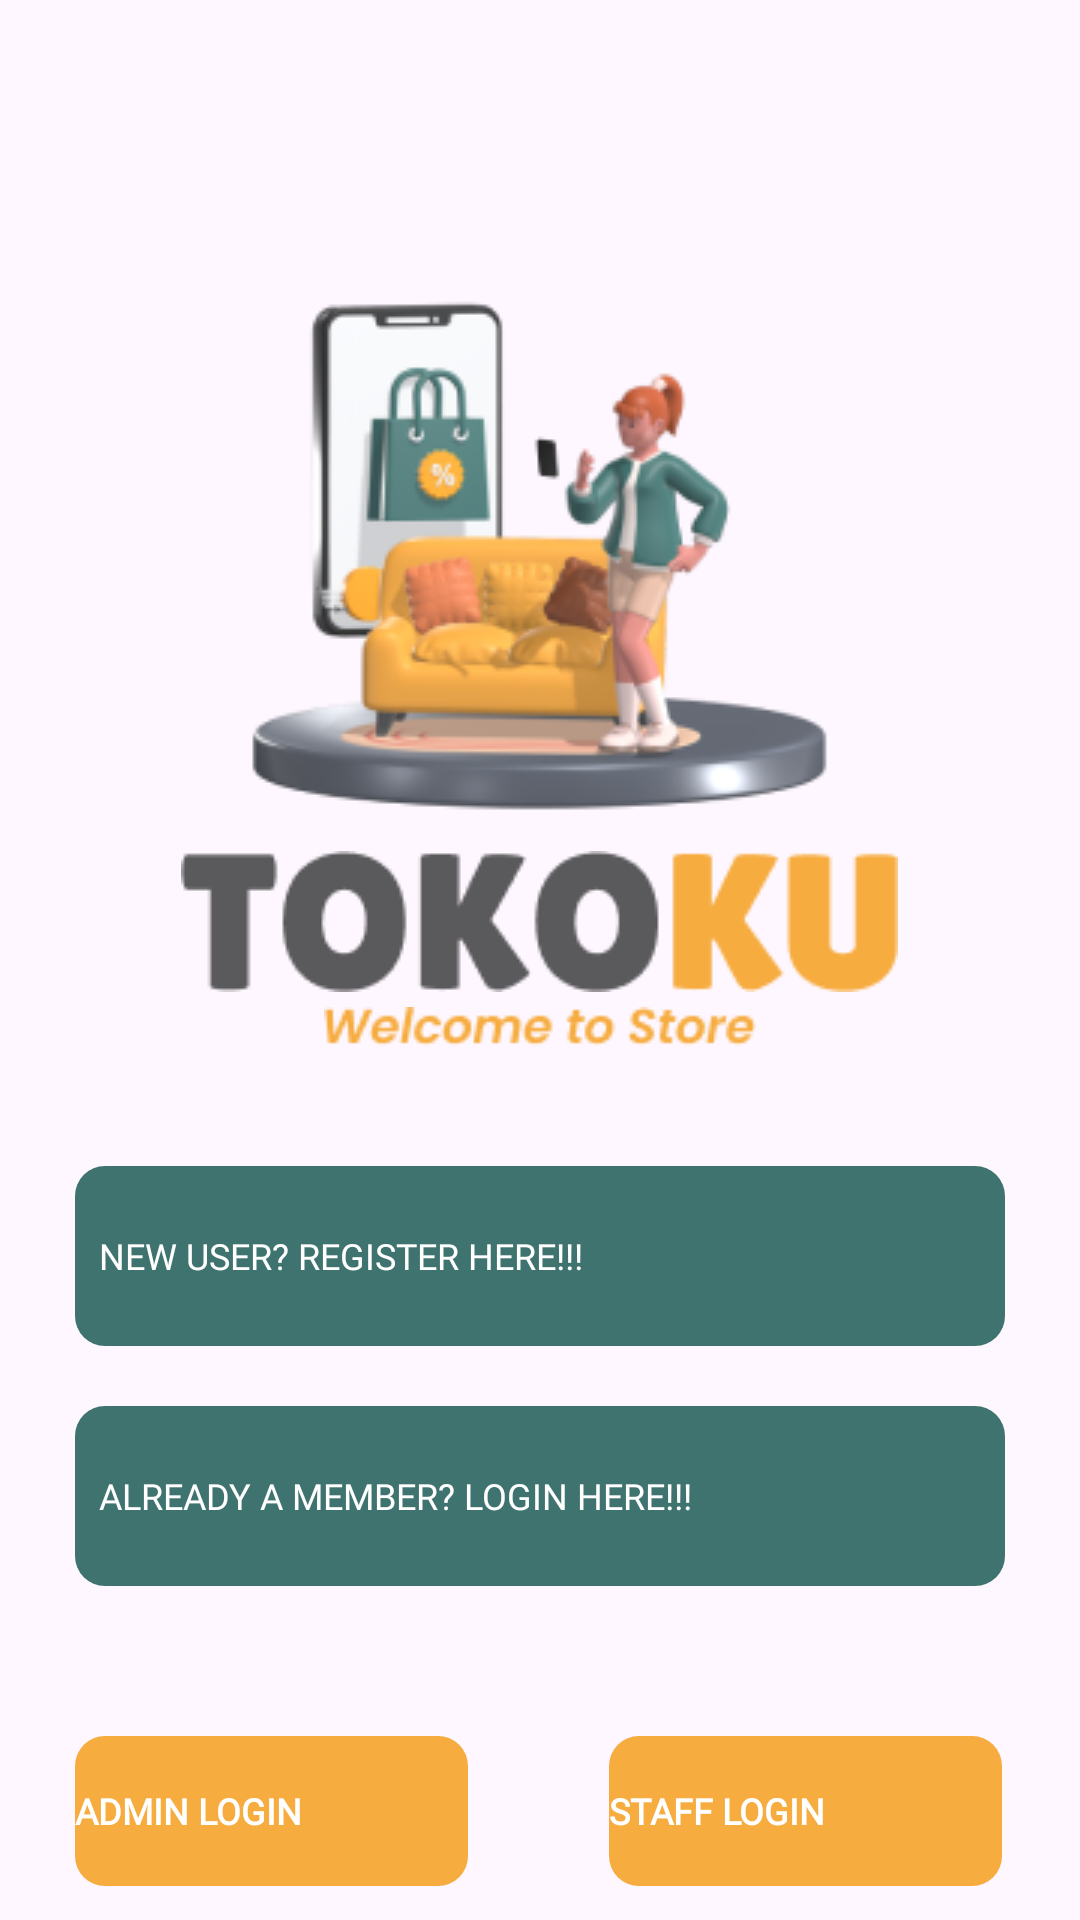

Reconstruct the res/layout file that produces this screen, plus the resources it refers to.
<!-- AndroidManifest.xml: application theme Theme.MSIBFinalProject2 -->
<!-- res/layout/activity_main.xml -->
<?xml version="1.0" encoding="utf-8"?>
<LinearLayout xmlns:android="http://schemas.android.com/apk/res/android"
    xmlns:app="http://schemas.android.com/apk/res-auto"
    xmlns:tools="http://schemas.android.com/tools"
    android:layout_width="match_parent"
    android:layout_height="match_parent"
    android:orientation="vertical"
    android:gravity="center"
    tools:context=".MainActivity">
    <ImageView
        android:layout_width="wrap_content"
        android:layout_height="wrap_content"
        android:layout_marginTop="70dp"
        android:layout_gravity="center"
        app:srcCompat="@drawable/splashscreen" />

    <ImageView
        android:layout_width="wrap_content"
        android:layout_height="wrap_content"
        android:layout_marginTop="5dp"
        android:layout_gravity="center"
        app:srcCompat="@drawable/nametokoku" />
    <ImageView
        android:layout_width="wrap_content"
        android:layout_height="wrap_content"
        android:layout_marginTop="5dp"
        android:layout_gravity="center"
        app:srcCompat="@drawable/wts" />
    <LinearLayout
        android:layout_width="310dp"
        android:layout_height="60dp"
        android:layout_marginTop="40dp"
        android:layout_gravity="center"
        android:background="@drawable/btn_hijau">
        <Button
            android:id="@+id/btn_register"
            android:layout_width="match_parent"
            android:layout_height="match_parent"
            android:gravity="center_vertical"
            android:background="#00FFFFFF"
            android:fontFamily="@font/poppins_semibold"
            android:paddingLeft="8dp"
            android:text="New User? REGISTER HERE!!!"
            android:textColor="@color/white"
            android:textSize="12sp"/>
    </LinearLayout>

    <LinearLayout
        android:layout_width="310dp"
        android:layout_height="60dp"
        android:layout_marginTop="20dp"
        android:layout_gravity="center"
        android:background="@drawable/btn_hijau">
        <Button
            android:id="@+id/btn_login"
            android:layout_width="match_parent"
            android:layout_height="match_parent"
            android:gravity="center_vertical"
            android:background="#00FFFFFF"
            android:fontFamily="@font/poppins_semibold"
            android:text="Already a member? LOGIN HERE!!!"
            android:textColor="@color/white"
            android:paddingLeft="8dp"
            android:textSize="12sp"/>
    </LinearLayout>

    <LinearLayout
        android:layout_width="310dp"
        android:layout_height="wrap_content"
        android:layout_marginTop="50dp"
        android:layout_gravity="center"
        android:orientation="horizontal">
        <LinearLayout
            android:layout_width="131dp"
            android:layout_height="50dp"
            android:layout_gravity="center"
            android:background="@drawable/btn_orange">
            <Button
                android:id="@+id/btn_adminlogin"
                android:layout_width="match_parent"
                android:layout_height="match_parent"
                android:gravity="center_vertical"
                android:background="#00FFFFFF"
                android:fontFamily="@font/poppins"
                android:text="ADMIN LOGIN"
                android:textStyle="bold"
                android:textColor="@color/white"
                android:textSize="12sp"/>
        </LinearLayout>
        <LinearLayout
            android:layout_width="131dp"
            android:layout_height="50dp"
            android:layout_gravity="center"
            android:layout_marginLeft="47dp"
            android:background="@drawable/btn_orange">
            <Button
                android:id="@+id/btn_stafflogin"
                android:layout_width="match_parent"
                android:layout_height="match_parent"
                android:background="#00FFFFFF"
                android:fontFamily="@font/poppins"
                android:gravity="center_vertical"
                android:textStyle="bold"
                android:text="STAFF LOGIN"
                android:textColor="@color/white"
                android:textSize="12sp" />
        </LinearLayout>

    </LinearLayout>

    <TextView
        android:id="@+id/about"
        android:layout_width="wrap_content"
        android:layout_height="wrap_content"
        android:layout_marginTop="20dp"
        android:layout_gravity="center"
        android:text="ABOUT"
        android:textSize="20sp"
        android:fontFamily="@font/poppins"
        android:textStyle="bold"
        android:textColor="@color/orange"/>



</LinearLayout>
<!-- resources referenced by this layout -->
<resources>
  <color name="orange">#F6AC3F</color>
  <color name="white">#FFFFFFFF</color>
  <!-- drawable btn_hijau (drawable) -->
  <?xml version="1.0" encoding="utf-8"?>
  <shape xmlns:android="http://schemas.android.com/apk/res/android">
      <corners  android:radius="10dp"/>
      <solid android:color="@color/hijau"/>
  </shape>
  <!-- drawable btn_orange (drawable) -->
  <?xml version="1.0" encoding="utf-8"?>
  <shape xmlns:android="http://schemas.android.com/apk/res/android">
      <corners  android:radius="10dp"/>
      <solid android:color="@color/orange"/>
  </shape>
  <!-- drawable nametokoku: png bitmap (drawable, 3681 bytes) -->
  <!-- drawable splashscreen: png bitmap (drawable, 33923 bytes) -->
  <!-- drawable wts: png bitmap (drawable, 2348 bytes) -->
  <style name="Theme.MSIBFinalProject2" parent="Base.Theme.MSIBFinalProject2" />
  <color name="hijau">#3F736F</color>
  <style name="Base.Theme.MSIBFinalProject2" parent="Theme.Material3.DayNight.NoActionBar">
          
          
      </style>
</resources>
